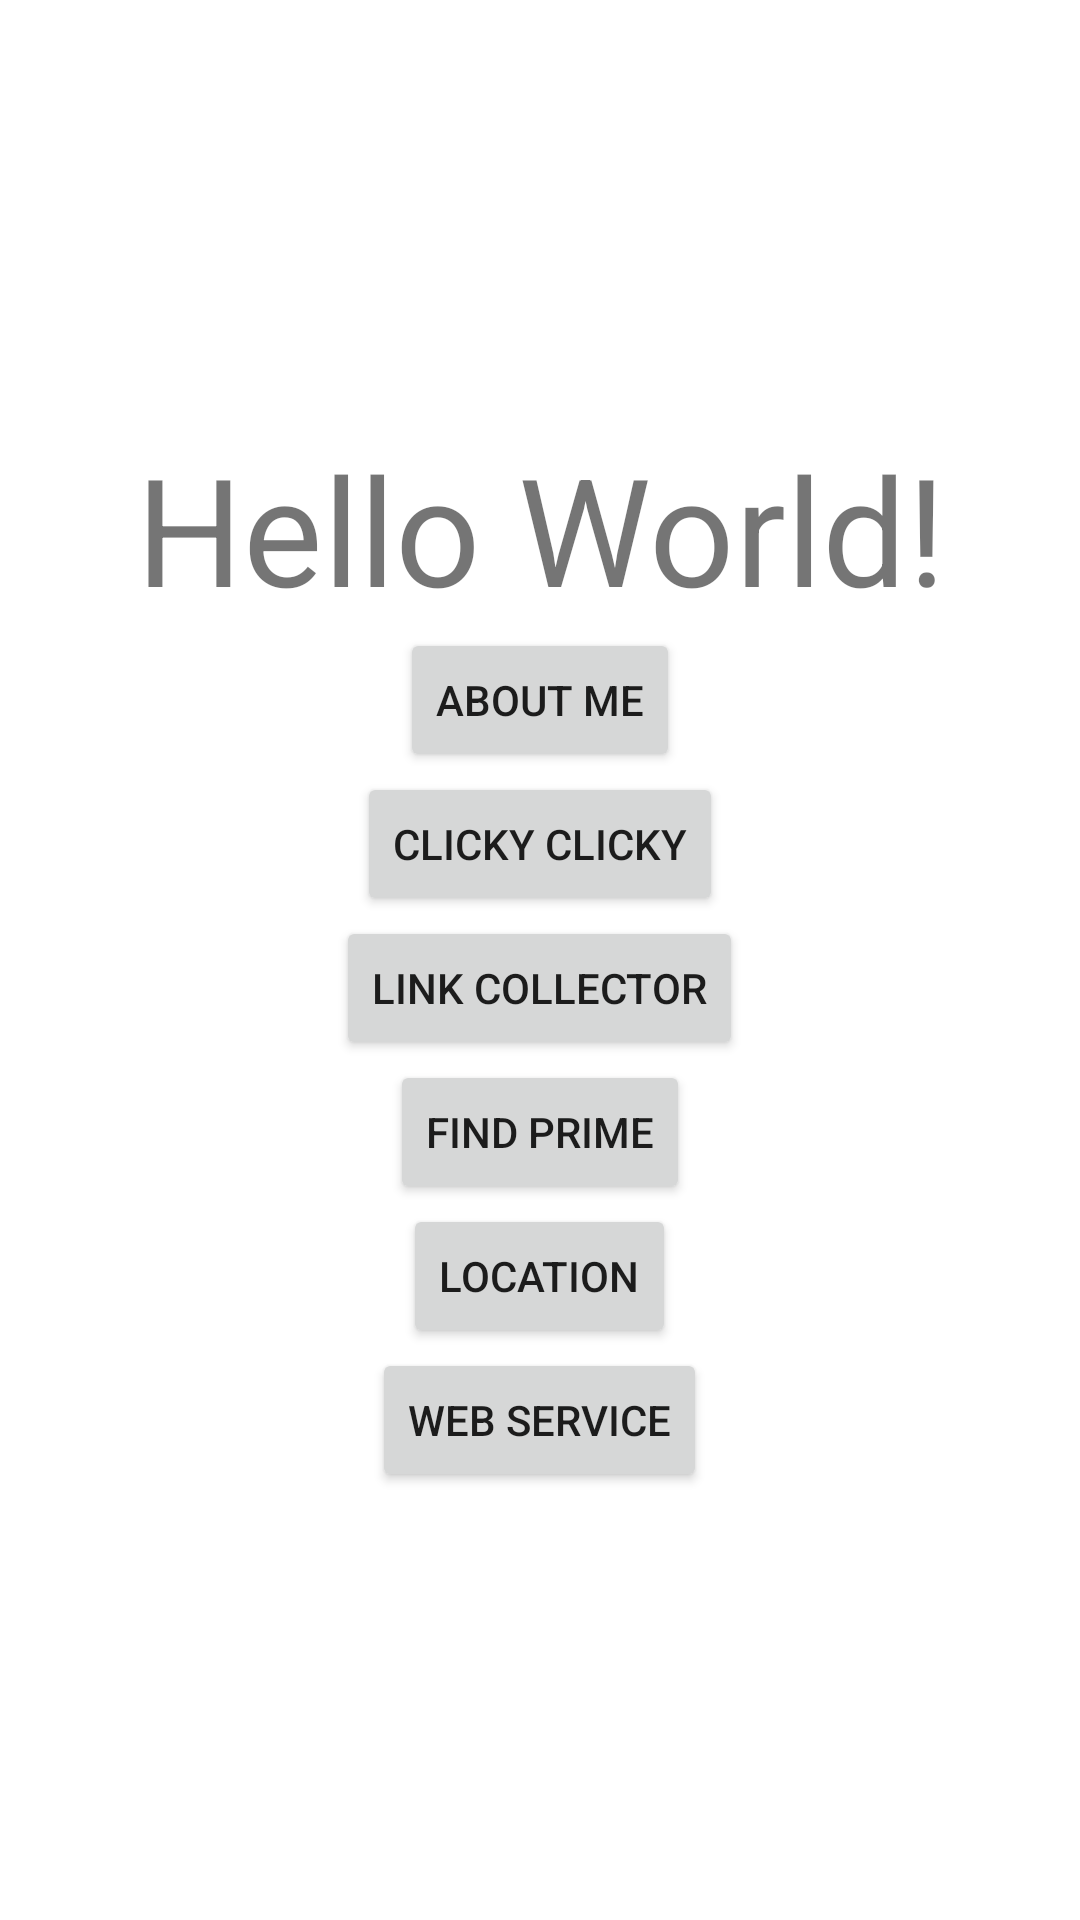

This screen was rendered from an Android layout file. Write that file and the resources it references.
<!-- AndroidManifest.xml: application theme Theme.NUMAD22Su_ShashaWang -->
<!-- res/layout/activity_main.xml -->
<?xml version="1.0" encoding="utf-8"?>
<androidx.appcompat.widget.LinearLayoutCompat xmlns:android="http://schemas.android.com/apk/res/android"
    xmlns:app="http://schemas.android.com/apk/res-auto"
    xmlns:tools="http://schemas.android.com/tools"
    android:layout_width="match_parent"
    android:layout_height="match_parent"
    android:gravity="center"
    android:orientation="vertical"
    tools:context=".MainActivity">
    <TextView
        android:layout_width="match_parent"
        android:layout_height="wrap_content"
        android:gravity="center"
        android:textSize="50dp"
        android:text="Hello World!"
         />
    <Button
        android:id="@+id/about_me"
        android:layout_width="wrap_content"
        android:layout_height="wrap_content"
        android:text="About Me"
        />
    <Button
        android:id="@+id/clicky"
        android:layout_width="wrap_content"
        android:layout_height="wrap_content"
        android:text="Clicky Clicky"
        />
    <Button
        android:id="@+id/link_collector"
        android:layout_width="wrap_content"
        android:layout_height="wrap_content"
        android:text="Link Collector"
        />
    <Button
        android:id="@+id/prime"
        android:layout_width="wrap_content"
        android:layout_height="wrap_content"
        android:text="Find Prime"
        />
    <Button
        android:id="@+id/location"
        android:layout_width="wrap_content"
        android:layout_height="wrap_content"
        android:text="Location"
        />
    <Button
        android:id="@+id/web_service"
        android:layout_width="wrap_content"
        android:layout_height="wrap_content"
        android:text="Web Service"
        />
</androidx.appcompat.widget.LinearLayoutCompat>
<!-- resources referenced by this layout -->
<resources>
  <style name="Theme.NUMAD22Su_ShashaWang" parent="Theme.MaterialComponents.DayNight.DarkActionBar">
          
          <item name="colorPrimary">@color/purple_500</item>
          <item name="colorPrimaryVariant">@color/purple_700</item>
          <item name="colorOnPrimary">@color/white</item>
          
          <item name="colorSecondary">@color/teal_200</item>
          <item name="colorSecondaryVariant">@color/teal_700</item>
          <item name="colorOnSecondary">@color/black</item>
          
          <item name="android:statusBarColor" tools:targetApi="l">?attr/colorPrimaryVariant</item>
          
      </style>
  <!-- not gathered from this repository: default colours our renderer supplied (Android Studio template values) -->
  <color name="purple_500">#FF6200EE</color>
  <color name="purple_700">#FF3700B3</color>
  <color name="teal_200">#FF03DAC5</color>
  <color name="teal_700">#FF018786</color>
  <color name="black">#FF000000</color>
  <color name="white">#FFFFFFFF</color>
</resources>
